Run: headless pygame with SDL's dummy video driver; simulated clock (each Clock.tick advances the game by its frame time, no real sleeping); random seed 0; keys injected as events and as key.get_pressed() state; no mouse input.
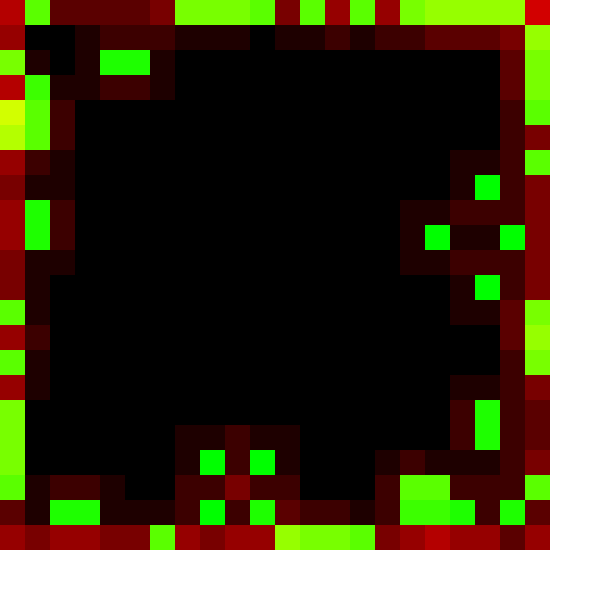
Frame 1 of 4 · flips 1–60 · no input
Frame 2 of 4 · flips 61–180 · tapped SPACE, RETURN · held RIGHT (→), D · screen unchanged from frame 1, image omitted
Frame 3 of 4 · flips 181–300 · held DOWN (↓), S · screen unchanged from frame 2, image omitted
Frame 4 of 4 · flips 301–420 · held LEFT (←), A, UP (↑), W · screen unchanged from frame 3, image omitted

The pygame program that drew these frames:

import pygame
import time

size = 25

pygame.init()
pygame.display.set_caption("Sporesdale Bioraiders")
windowSize = 600
boxSize = int(windowSize/(size-1))
screen = pygame.display.set_mode((windowSize, windowSize))
clock = pygame.time.Clock()
running = True
lifeArray = []


#creates array
for b in range(25):
    #lifeArray.append([0, 0, 0, 0, 0, 0, 0, 0, 0, 0, 0, 0, 0, 0, 0, 0, 0, 0, 0, 0, 0, 0, 0, 0, 0])
    lifeArray.append([1, 1, 1, 1, 1, 1, 1, 1, 1, 1, 1, 1, 1, 1, 1, 1, 1, 1, 1, 1, 1, 1, 1, 1, 1])

"""
for i in range(1, size-2, 1):
    for j in range(1, size-2, 1):
        lifeArray[j][i] = 0
"""

#adds stuff  

lifeArray[6][6] = 1
lifeArray[6][7] = 1
lifeArray[6][8] = 1


#check how many neighbors
def checkCells(xCheck, yCheck):
    naybors = 0
    #nayborsAdd = 0
    for x in range(-1, 2, 1):
        for y in range(-1, 2, 1):
            if not(x == 0 and y == 0):
                #print(yCheck)
                #print("\n")
                #print(yCheck+y)
                if (lifeArray[yCheck+y][xCheck+x] == 1):
                    naybors = naybors + 1
                       
    return naybors


while running:
    
    for event in pygame.event.get():
        if event.type == pygame.QUIT:
            running = False
    screen.fill("white")
    
    for s in range(1):
        for j in range(1, size-2, 1):
            for i in range(1, size-2, 1):
                #print("\r", lifeArray[j][i])
                #pygame.draw.rect(screen, pygame.Color(j*5, 255*int(lifeArray[j][i]), 100*int(lifeArray[j][i])+i*5, 255), ((j-1)*boxSize, (i-1)*boxSize, boxSize, boxSize), border_radius=0)
                pygame.draw.rect(screen, pygame.Color(checkCells(i, j)*30, 255*int(lifeArray[j][i]), 0, 255), ((j-1)*boxSize, (i-1)*boxSize, boxSize, boxSize), border_radius=0)
                if (lifeArray[j][i] == 1):
                    if ((checkCells(j, i) > 3) or (checkCells(j, i) < 2)):
                        lifeArray[j][i] = -1
                        
                    
                
                if (lifeArray[j][i] == 0):
                    if (checkCells(j, i) == 3):
                        lifeArray[j][i] = 2
                    
                                          
            #print("\n")
            #print(lifeArray)
        
        #sets stuff
        for i in range(1, size-2, 1):
            for j in range(1, size-2, 1):
                if (lifeArray[j][i] == -1):
                    lifeArray[j][i] = 0
                
                if (lifeArray[j][i] == 2):
                    lifeArray[j][i] = 1


    #didnt work, dont uncommnet this v
    """
    for x in range(1, size, 1):
        for y in range(1, size, 1):
            #if lifeArray[int(x/boxSize)][int(y/boxSize)] != 0:
                 #pygame.draw.rect(screen, pygame.Color(lifeArray[int(x/boxSize)][int(y/boxSize)]), (y, x, boxSize, boxSize), border_radius=0)
            
            if int(lifeArray[x][y]) == 1:
                pygame.draw.rect(screen, pygame.Color(255, 0, 0, 255), (y*boxSize, x*boxSize, boxSize, boxSize), border_radius=0)
                if checkCells(y, x) > 3 or checkCells(y, x) < 2:
                    lifeArray[x][y] = -1
                    print(lifeArray[x][y], " is dead")
            else:
                pygame.draw.rect(screen, pygame.Color(255, 255, 255, 255), (y*boxSize, x*boxSize, boxSize, boxSize), border_radius=0)
                if checkCells(y, x) == 3:
                    lifeArray[x][y] = 2
                    print(lifeArray[x][y], " is live")


    for x in range(1, size, 1):
        for y in range(1, size, 1):
            if int(lifeArray[x][y]) == -1:
                lifeArray[x][y] = 0
                #eeee = 0

            elif int(lifeArray[x][y]) == 2:
                lifeArray[x][y] = 1
                #eeee = 1
    """


    pygame.display.flip()

    pygame.time.delay(500)

    clock.tick(60)

pygame.quit()
